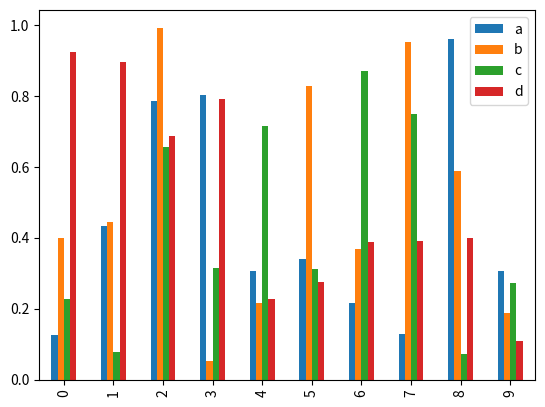

Python code for this plot:
import numpy as np
import matplotlib.pyplot as plt
import pandas as pd
import scipy.stats as stats
import seaborn as sns

df = pd.DataFrame(np.random.rand(10, 4),columns=['a', 'b', 'c', 'd'])

df.plot(kind='bar', grid=False)

plt.show()